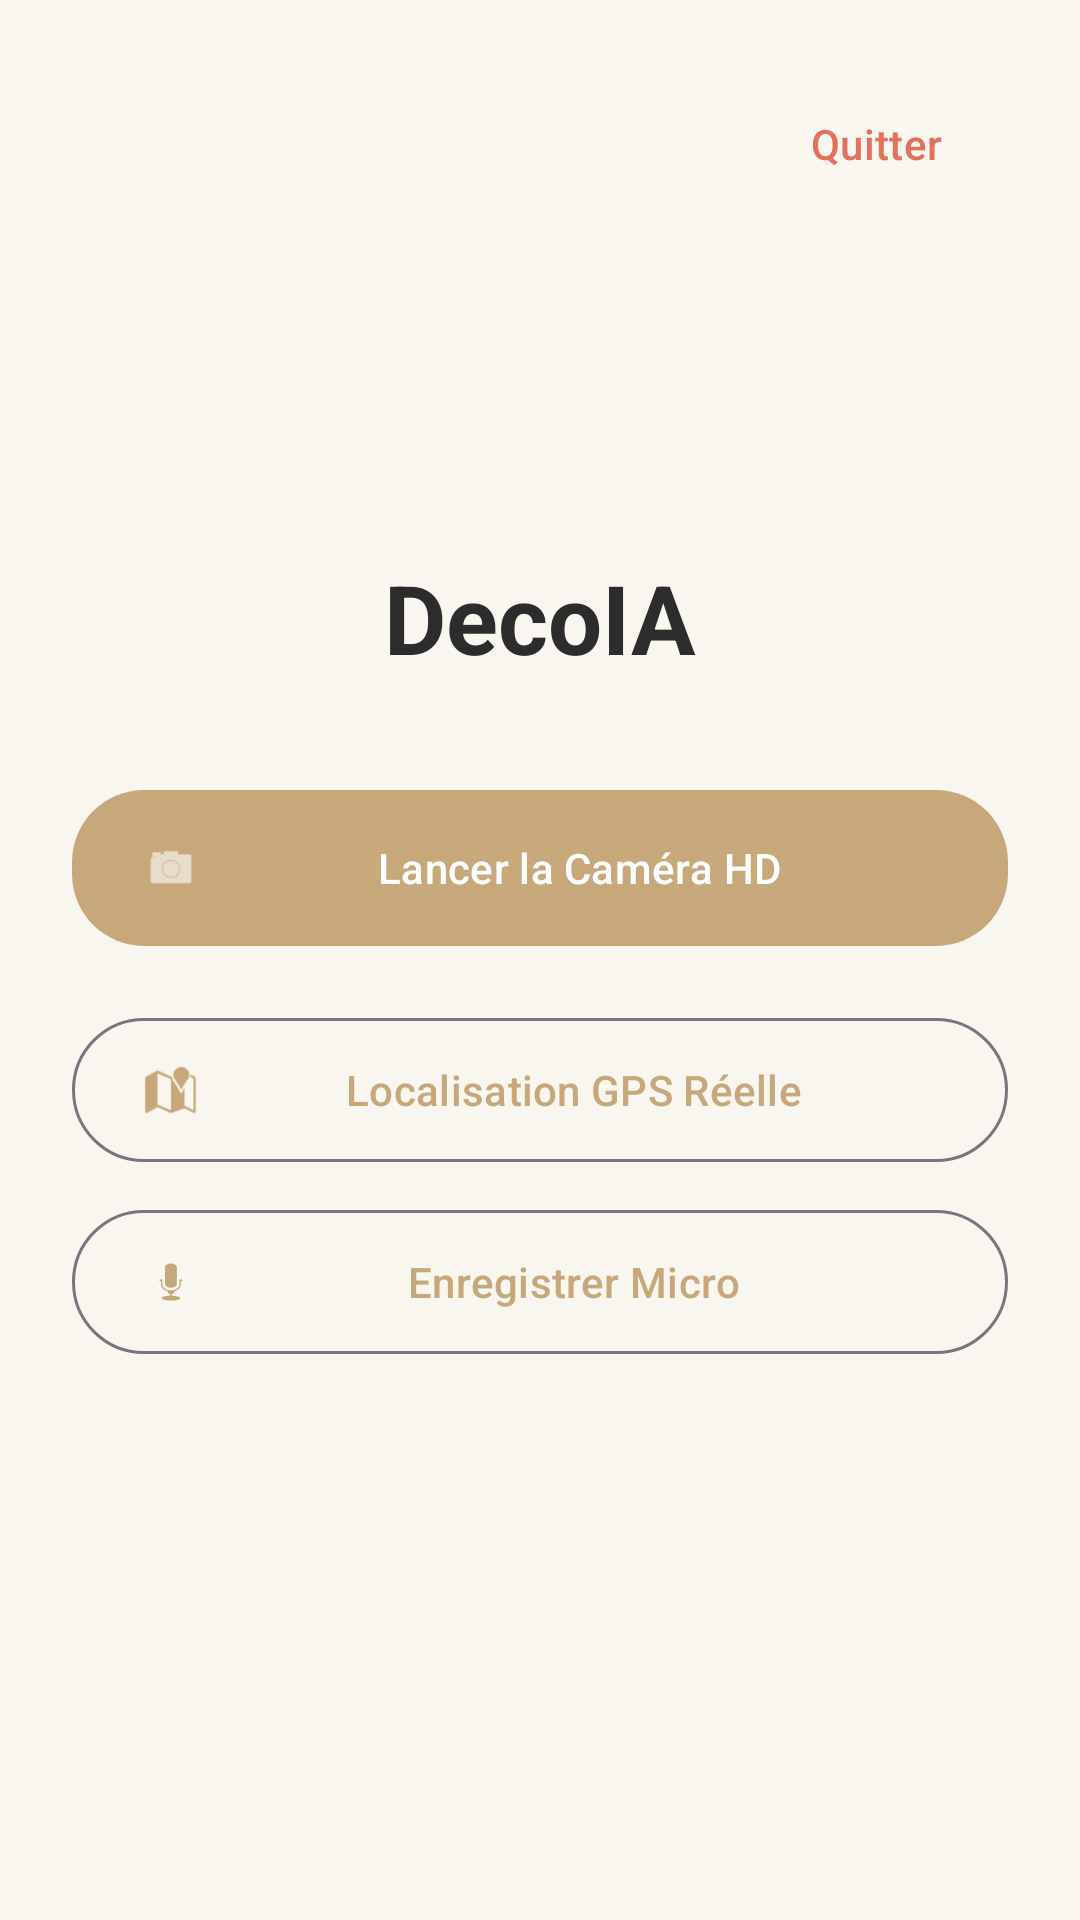

This screen was rendered from an Android layout file. Write that file and the resources it references.
<!-- AndroidManifest.xml: application theme Theme.DecoIA -->
<!-- res/layout/activity_main.xml -->
<?xml version="1.0" encoding="utf-8"?>
<RelativeLayout xmlns:android="http://schemas.android.com/apk/res/android"
    xmlns:app="http://schemas.android.com/apk/res-auto"
    android:layout_width="match_parent"
    android:layout_height="match_parent"
    android:background="@color/warm_white"
    android:padding="24dp">

    <com.google.android.material.button.MaterialButton
        android:id="@+id/btnLogout"
        style="@style/Widget.Material3.Button.TextButton"
        android:layout_width="wrap_content"
        android:layout_height="wrap_content"
        android:layout_alignParentTop="true"
        android:layout_alignParentEnd="true"
        android:text="Quitter"
        android:textColor="@color/terracotta" />

    <LinearLayout
        android:layout_width="match_parent"
        android:layout_height="wrap_content"
        android:layout_centerInParent="true"
        android:gravity="center"
        android:orientation="vertical">

        <TextView
            android:id="@+id/tvWelcome"
            android:layout_width="wrap_content"
            android:layout_height="wrap_content"
            android:text="DecoIA"
            android:textColor="@color/espresso"
            android:textSize="32sp"
            android:textStyle="bold" />

        <com.google.android.material.button.MaterialButton
            android:id="@+id/btnTry"
            style="@style/LuxuryButton"
            android:layout_width="match_parent"
            android:layout_height="60dp"
            android:layout_marginTop="32dp"
            android:text="Lancer la Caméra HD"
            app:icon="@android:drawable/ic_menu_camera" />

        <com.google.android.material.button.MaterialButton
            android:id="@+id/btnMaps"
            style="@style/Widget.Material3.Button.OutlinedButton"
            android:layout_width="match_parent"
            android:layout_height="56dp"
            android:layout_marginTop="16dp"
            android:text="Localisation GPS Réelle"
            app:icon="@android:drawable/ic_dialog_map" />

        <com.google.android.material.button.MaterialButton
            android:id="@+id/btnMic"
            style="@style/Widget.Material3.Button.OutlinedButton"
            android:layout_width="match_parent"
            android:layout_height="56dp"
            android:layout_marginTop="8dp"
            android:text="Enregistrer Micro"
            app:icon="@android:drawable/ic_btn_speak_now" />

        <com.google.android.material.button.MaterialButton
            android:id="@+id/btnPlay"
            style="@style/Widget.Material3.Button.TonalButton"
            android:layout_width="match_parent"
            android:layout_height="56dp"
            android:layout_marginTop="8dp"
            android:text="ÉCOUTER L'ENREGISTREMENT"
            android:visibility="gone"
            app:icon="@android:drawable/ic_media_play" />

    </LinearLayout>
</RelativeLayout>
<!-- resources referenced by this layout -->
<resources>
  <color name="espresso">#2C2C2C</color>
  <color name="terracotta">#E2725B</color>
  <color name="warm_white">#F9F6F0</color>
  <style name="LuxuryButton" parent="Widget.Material3.Button">
          <item name="backgroundTint">@color/luxury_brown_light</item>
          <item name="android:textColor">@color/white</item>
          <item name="shapeAppearanceOverlay">@style/ShapeAppearance.Luxury</item>
      </style>
  <style name="Theme.DecoIA" parent="Base.Theme.DecoIA" />
  <color name="luxury_brown_light">#C7A87B</color>
  <color name="white">#FFFFFF</color>
  <style name="ShapeAppearance.Luxury" parent="ShapeAppearance.Material3.MediumComponent">
          <item name="cornerSize">24dp</item>
          <item name="cornerFamily">rounded</item>
      </style>
  <style name="Base.Theme.DecoIA" parent="Theme.Material3.DayNight.NoActionBar">
          <item name="colorPrimary">@color/luxury_brown_light</item>
          <item name="android:statusBarColor">@color/luxury_off_white</item>
          <item name="android:windowLightStatusBar">true</item>
      </style>
  <color name="luxury_off_white">#F9F6F0</color>
</resources>
